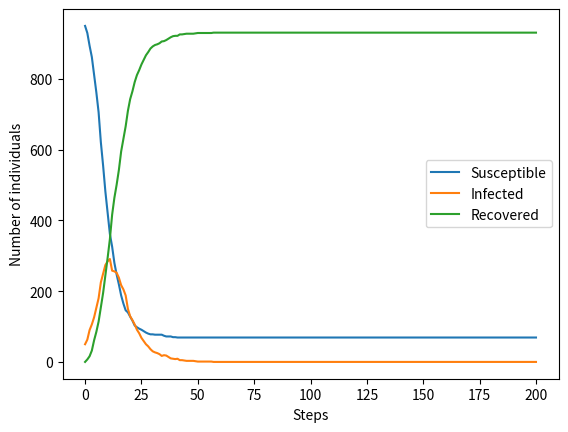

Python code for this plot:
import random
import matplotlib.pyplot as plt
import numpy as np

class SIR:
    def __init__(self, beta=0.05, gamma=0.2) -> None:
        self.beta = beta
        self.gamma = gamma

    def transition(state, beta, gamma):
        prob = random.uniform(0,1)
        if state == 0:
            return prob <= beta
        elif state == 1:
            return prob <= gamma
        elif state == 2:
            return False

    def next_state(initial, N):
        transition_times = []
        for i in range(N):
            next_state = False
            counter = 0
            while not next_state:
                counter += 1
                next_state = self.transition(initial, self.beta, self.gamma)
            transition_times.append(counter)
        return sum(transition_times)/N


    

    #print("Average transition time S -> I:", next_state(0,1000, beta, gamma))
    #print("Average transition time I -> R:", next_state(1,1000, beta, gamma))


    def outbreak(T, Y_0, N, gamma):
        Y = [Y_0]
        for n in range(N):
            S, I, R = Y[n]
            beta = 0.5*(I/T)
            
            new_infected = np.random.binomial(S, beta)
            new_recovered = np.random.binomial(I, gamma)
            
            Y_next = (S-new_infected, I+new_infected-new_recovered, R+new_recovered)
            Y.append(Y_next)

        return Y

    def plot_outbreak(Y):
        plt.plot(Y)
        plt.ylabel('Number of individuals')
        plt.xlabel('Steps')
        plt.legend(('Susceptible', 'Infected', 'Recovered'))
        plt.show()


    T = 1000
    Y_0 = (950, 50, 0)
    N = 200
    gamma = 0.2

    Y = outbreak(T, Y_0, N, gamma)
    plot_outbreak(Y)


    T = 1000
    Y_0 = (950, 50, 0)
    N = 200
    gamma = 0.2

    steps_until_max = []
    I_max = []
    for i in range(1000):
        Y = outbreak(T, Y_0, N, gamma)
        I_n = [value[1] for value in Y]
        max_value = max(I_n)
        I_max.append(max_value)
        steps_until_max.append(I_n.index(max_value))

    print('Expected maximum of infected people:', sum(I_max)/1000)
    print('Expected time at maximum:', sum(steps_until_max)/1000)

